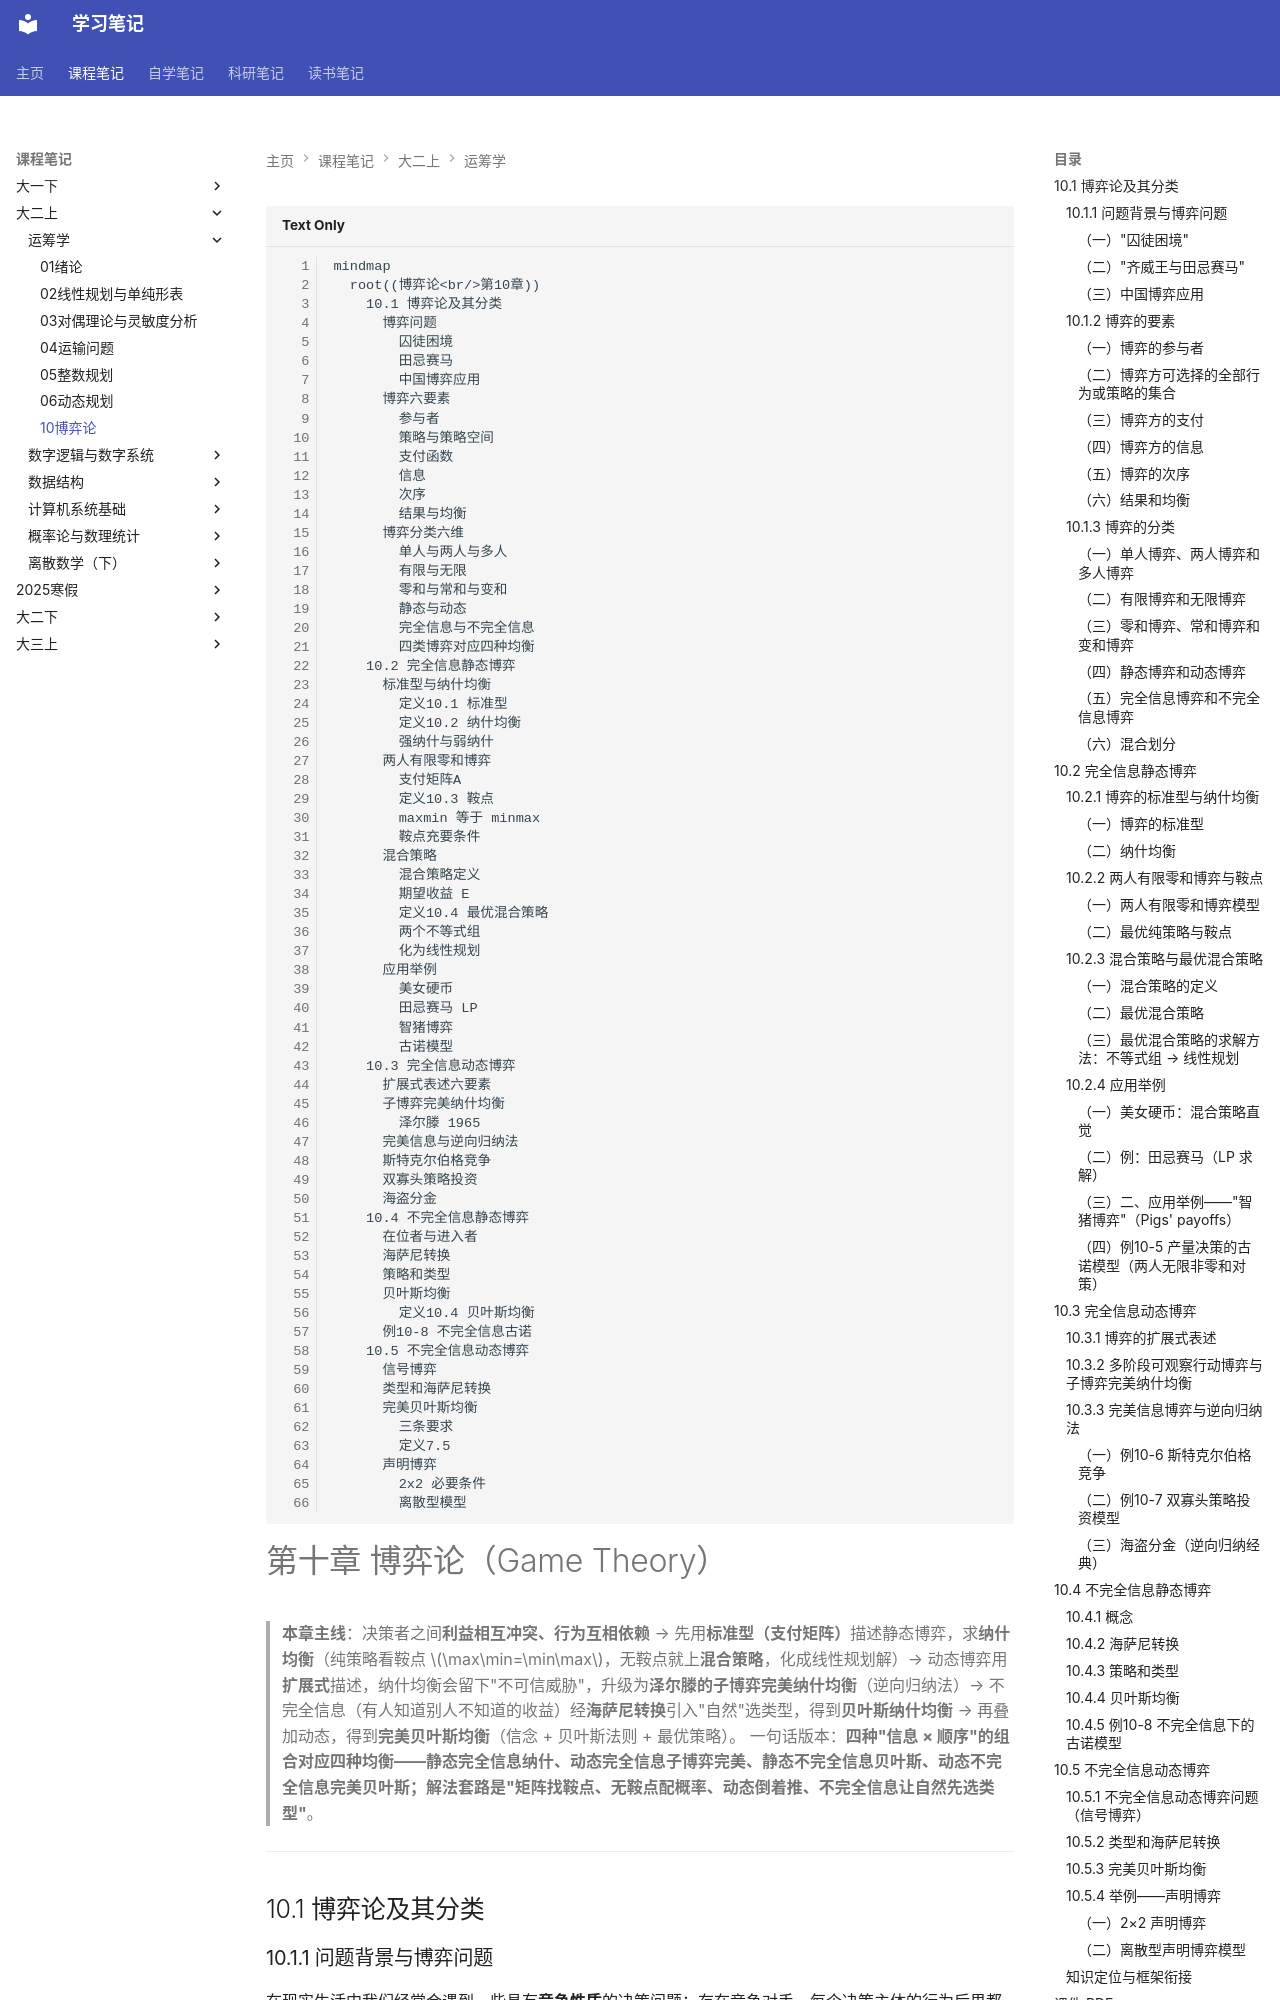

repository: naimore3/CogniShelf · page: 课程笔记/大二上/运筹学/10博弈论/10博弈论/index.html · generator: mkdocs

```mermaid
mindmap
  root((博弈论<br/>第10章))
    10.1 博弈论及其分类
      博弈问题
        囚徒困境
        田忌赛马
        中国博弈应用
      博弈六要素
        参与者
        策略与策略空间
        支付函数
        信息
        次序
        结果与均衡
      博弈分类六维
        单人与两人与多人
        有限与无限
        零和与常和与变和
        静态与动态
        完全信息与不完全信息
        四类博弈对应四种均衡
    10.2 完全信息静态博弈
      标准型与纳什均衡
        定义10.1 标准型
        定义10.2 纳什均衡
        强纳什与弱纳什
      两人有限零和博弈
        支付矩阵A
        定义10.3 鞍点
        maxmin 等于 minmax
        鞍点充要条件
      混合策略
        混合策略定义
        期望收益 E
        定义10.4 最优混合策略
        两个不等式组
        化为线性规划
      应用举例
        美女硬币
        田忌赛马 LP
        智猪博弈
        古诺模型
    10.3 完全信息动态博弈
      扩展式表述六要素
      子博弈完美纳什均衡
        泽尔滕 1965
      完美信息与逆向归纳法
      斯特克尔伯格竞争
      双寡头策略投资
      海盗分金
    10.4 不完全信息静态博弈
      在位者与进入者
      海萨尼转换
      策略和类型
      贝叶斯均衡
        定义10.4 贝叶斯均衡
      例10-8 不完全信息古诺
    10.5 不完全信息动态博弈
      信号博弈
      类型和海萨尼转换
      完美贝叶斯均衡
        三条要求
        定义7.5
      声明博弈
        2x2 必要条件
        离散型模型
```

# 第十章 博弈论（Game Theory）

> **本章主线**：决策者之间**利益相互冲突、行为互相依赖** → 先用**标准型（支付矩阵）**描述静态博弈，求**纳什均衡**（纯策略看鞍点 $\max\min=\min\max$，无鞍点就上**混合策略**，化成线性规划解）→ 动态博弈用**扩展式**描述，纳什均衡会留下"不可信威胁"，升级为**泽尔滕的子博弈完美纳什均衡**（逆向归纳法）→ 不完全信息（有人知道别人不知道的收益）经**海萨尼转换**引入"自然"选类型，得到**贝叶斯纳什均衡** → 再叠加动态，得到**完美贝叶斯均衡**（信念 + 贝叶斯法则 + 最优策略）。
> 一句话版本：**四种"信息 × 顺序"的组合对应四种均衡——静态完全信息纳什、动态完全信息子博弈完美、静态不完全信息贝叶斯、动态不完全信息完美贝叶斯；解法套路是"矩阵找鞍点、无鞍点配概率、动态倒着推、不完全信息让自然先选类型"**。

---

## 10.1 博弈论及其分类

### 10.1.1 问题背景与博弈问题

在现实生活中我们经常会遇到一些具有**竞争性质**的决策问题：存在竞争对手，每个决策主体的行为后果都要受到对手的影响，并且这些决策者之间的利益是**相互冲突**的，这类特殊的决策问题就是**竞争型决策**。

**博弈论**是研究**理性的决策者之间的冲突与合作**的理论，具体讲就是研究当决策主体的行为在发生直接的相互作用时，人们如何进行决策以及这种决策的**均衡**问题。此外，博弈论研究的决策问题是包括**开始、过程和结果**的整个决策过程，也是广义上的竞争型决策分析。

#### （一）"囚徒困境"

警方拘捕两个同案犯罪嫌疑人（囚徒）后，为防其相互间串供，将两人分别拘押、隔离审问。摆在两疑犯面前的选择有两种：**坦白或不坦白**（坦白从宽，抗拒从严）：

- 若两人**均坦白**：从轻处理，分别判刑 5 年，收益 **$(-5, -5)$**；
- 若**一人坦白、一人抵赖**：坦白者免于处罚（0），抵赖者从重判 15 年，收益 **$(0, -15)$** 或 $(-15, 0)$；
- 若两人**均抵赖**：证据不足只按妨碍公务罪判 1 年，收益 **$(-1, -1)$**。

| A \ B | 坦白 | 抵赖 |
|---|---|---|
| **坦白** | $-5,\ -5$ | $0,\ -15$ |
| **抵赖** | $-15,\ 0$ | $-1,\ -1$ |

该博弈问题的最终结果必然是**两博弈方都选择坦白，收益均为 $-5$**。前提：两人均没有条件串供——否则无论对总体还是个人，最佳结果都是同时不坦白得到 $-1$。这正是**亚当斯密**"看不见的手"失效的经典例证：个体理性导向了集体更差的结果。

**一句话概括**：坦白是双方的**占优策略**，均衡 $(-5,-5)$ 却帕累托劣于 $(-1,-1)$——理性人各自算计，反而集体吃亏。
